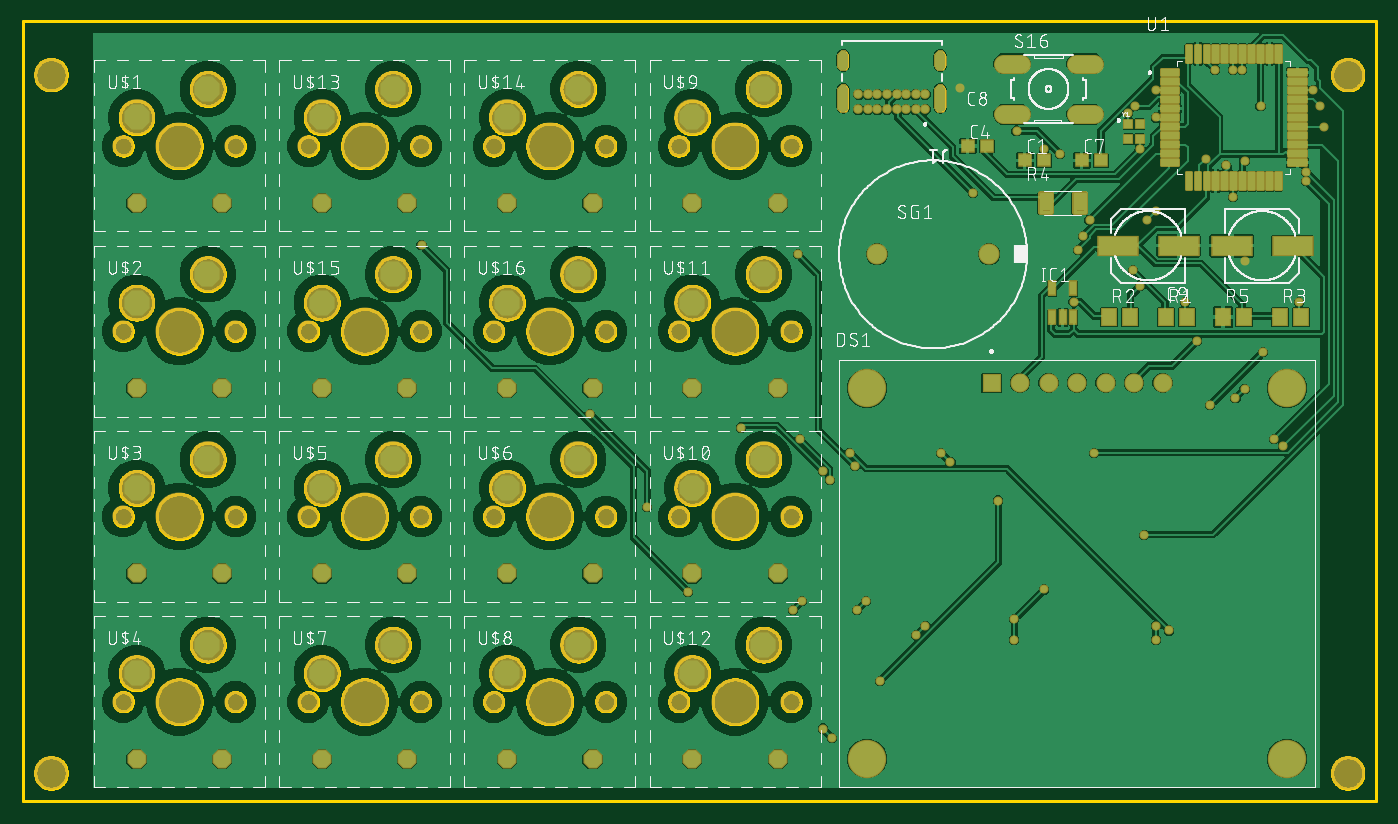
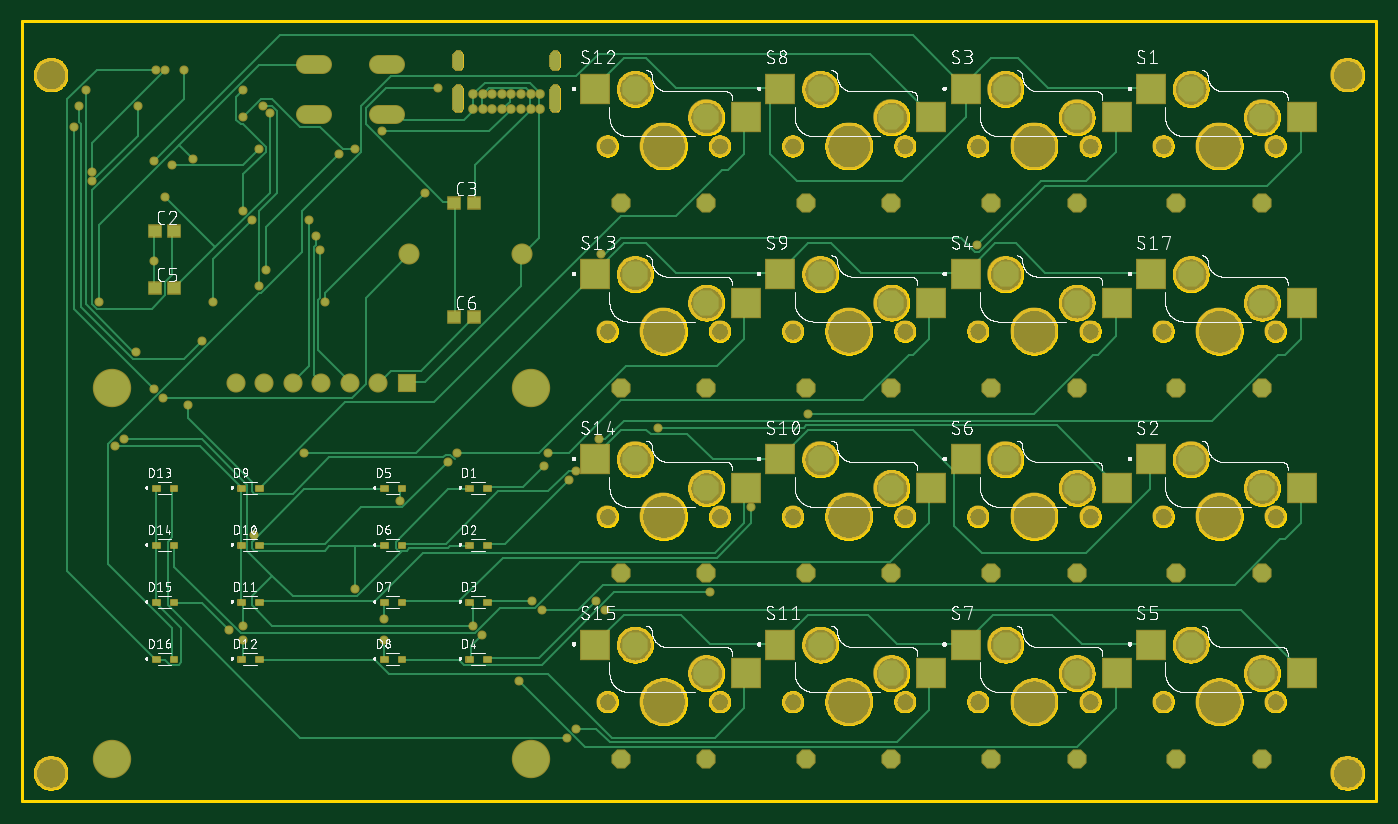
Circuit board: 9 layer files. Board 120.6 x 69.5 mm.
- bottom_copper: copper_bottom.gbr (41164 bytes)
- top_copper: copper_top.gbr (313843 bytes)
- outline: profile.gbr (141551 bytes)
- bottom_silk: silkscreen_bottom.gbr (296152 bytes)
- top_silk: silkscreen_top.gbr (225944 bytes)
- bottom_mask: soldermask_bottom.gbr (19611 bytes)
- top_mask: soldermask_top.gbr (24668 bytes)
- paste: solderpaste_bottom.gbr (15566 bytes)
- paste: solderpaste_top.gbr (18654 bytes)

=== bottom_copper: copper_bottom.gbr (41164 bytes, source omitted) ===
=== top_copper: copper_top.gbr (313843 bytes, source omitted) ===
=== outline: profile.gbr (141551 bytes, source omitted) ===
=== bottom_silk: silkscreen_bottom.gbr (296152 bytes, source omitted) ===
=== top_silk: silkscreen_top.gbr (225944 bytes, source omitted) ===
=== bottom_mask: soldermask_bottom.gbr (19611 bytes, source omitted) ===
=== top_mask: soldermask_top.gbr (24668 bytes, source omitted) ===
=== paste: solderpaste_bottom.gbr (15566 bytes, source omitted) ===
=== paste: solderpaste_top.gbr (18654 bytes, source omitted) ===
